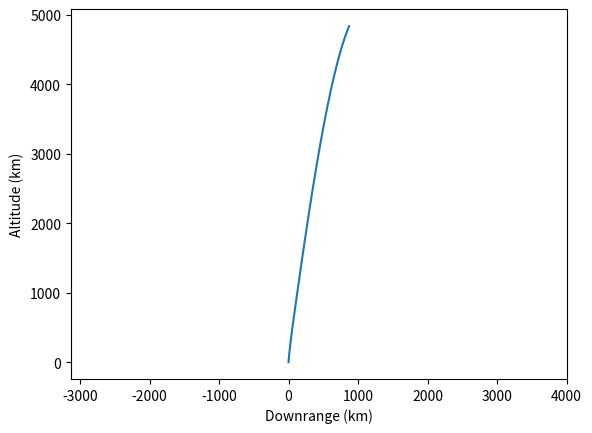
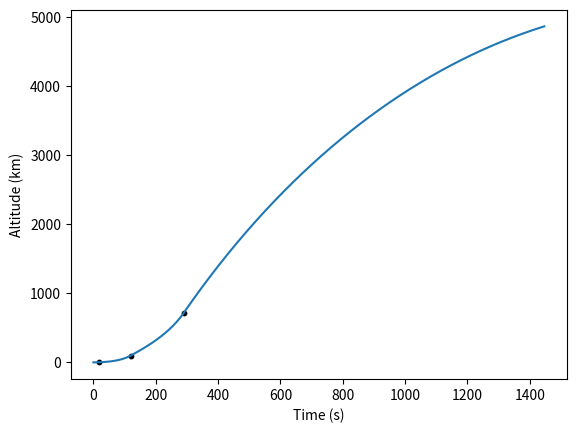
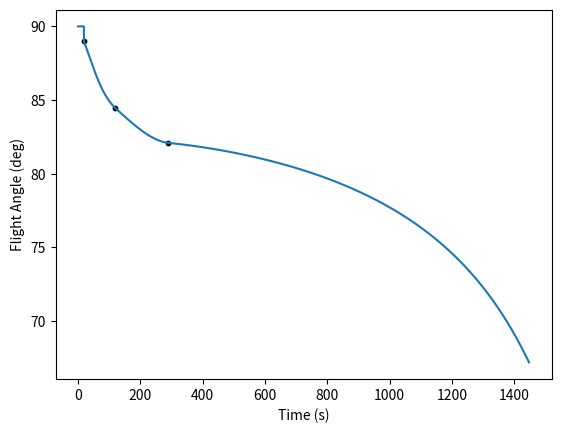
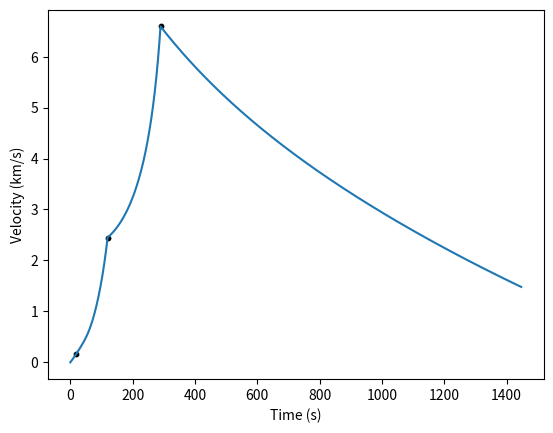

Write Python code to recreate these figures, in order.
# -*- coding: utf-8 -*-
"""
Created on Fri Nov  2 16:57:53 2018

[redacted]
"""

import numpy as np
from scipy.integrate import odeint
import matplotlib.pyplot as plt

def thrust_current(alt,thrust_design):
    
    thrust = thrust_design
    
    return thrust

def drag_current(V, Cd, d, rocket_diameter):

    Area = rocket_diameter**2*np.pi
    rho_curr = density_calc(d)
    drag = 0.5 * rho_curr * V * V * Cd * Area
#    print(V)
    return drag


def density_calc(h):

    Temporary_rho = np.array([
        0.00000, 1.22500, 0.100000, 1.21328, 0.200000, 1.20165, 0.300000,
        1.19011, 0.400000, 1.17864, 0.500000, 1.16727, 0.600000, 1.15598,
        0.700000, 1.14477, 0.800000, 1.13364, 0.900000, 1.12260, 1.00000,
        1.11164, 1.10000, 1.10077, 1.20000, 1.08997, 1.30000, 1.07925, 1.40000,
        1.06862, 1.50000, 1.05807, 1.60000, 1.04759, 1.70000, 1.03720, 1.80000,
        1.02688, 1.90000, 1.01665, 2.00000, 1.00649, 2.10000, 0.996410,
        2.20000, 0.986407, 2.30000, 0.976481, 2.40000, 0.966632, 2.50000,
        0.956859, 2.60000, 0.947162, 2.70000, 0.937540, 2.80000, 0.927993,
        2.90000, 0.918520, 3.00000, 0.909122, 3.10000, 0.899798, 3.20000,
        0.890546, 3.30000, 0.881368, 3.40000, 0.872262, 3.50000, 0.863229,
        3.60000, 0.854267, 3.70000, 0.845377, 3.80000, 0.836557, 3.90000,
        0.827808, 4.00000, 0.819129, 4.10000, 0.810520, 4.20000, 0.801981,
        4.30000, 0.793510, 4.40000, 0.785108, 4.50000, 0.776775, 4.60000,
        0.768509, 4.70000, 0.760310, 4.80000, 0.752179, 4.90000, 0.744114,
        5.00000, 0.736116, 6.00000, 0.659697, 7.00000, 0.589501, 8.00000,
        0.525168, 9.00000, 0.466348, 10.0000, 0.412707, 11.0000, 0.363918,
        12.0000, 0.310828, 13.0000, 0.265483, 14.0000, 0.226753, 15.0000,
        0.193674, 16.0000, 0.165420, 17.0000, 0.141288, 18.0000, 0.120676,
        19.0000, 0.103071, 20.0000, 0.0880349, 21.0000, 0.0748737, 22.0000,
        0.0637273, 23.0000, 0.0542803, 24.0000, 0.0462674, 25.0000, 0.0394658,
        26.0000, 0.0336882, 27.0000, 0.0287769, 28.0000, 0.0245988, 29.0000,
        0.0210420, 30.0000, 0.0180119, 31.0000, 0.0154288, 32.0000, 0.0132250,
        33.0000, 0.0112620, 34.0000, 0.00960889, 35.0000, 0.00821392, 36.0000,
        0.00703441, 37.0000, 0.00603513, 38.0000, 0.00518691, 39.0000,
        0.00446557, 40.0000, 0.00385101, 45.0000, 0.00188129, 50.0000,
        0.000977525, 55.0000, 0.000536684, 60.0000, 0.000288321, 65.0000,
        0.000149342, 70.0000, 0.0000742430, 80.0000, 0.0000157005, 90, 0, 100,
        0, 110, 0
    ])

    alt = Temporary_rho[0::2] * 10**3
    density = Temporary_rho[1::2]

    rho_curr = np.interp(h, alt, density)

    return rho_curr

def model_burn(variables,t,G,M_e,R_e,m_dot,thrust_design,rocket_diam,Cd):
    
    v,phi,x,y,m = variables
    
    R_current = np.sqrt(x**2 + y**2)
    altitude = R_current - R_e
    T = thrust_current(altitude,thrust_design)
    D = drag_current(v,Cd,altitude,rocket_diam)
    
    v_prime = (T - D)/m - (G*M_e/R_current**2)*np.sin(phi)
    phi_prime = -1/v*(G*M_e/R_current**2)*np.cos(phi) + v*np.cos(phi)/R_current
    x_prime = v*np.cos(phi)
    y_prime = v*np.sin(phi)
    m_prime = -m_dot
    
    return v_prime, phi_prime, x_prime, y_prime, m_prime
    
    
if __name__ == "__main__":
    
    plt.close('all')
    
    g = 9.81
    G = 6.673e-11
    M_e = 5.98e24
    R_e = 6.38e6
    t_steps = 1000
    
    Isp_design = 300
    thrust_design = 50000
    rocket_diam = 0.5
    Cd = 0.2
    m_dry = 500
    stage_m_dry = np.array([m_dry,m_dry*0.1])
    stage_m_dot = np.array([1,0.1])*thrust_design/(Isp_design*g)
    
    event_alt = 1500
    GT_angle = 89*np.pi/180
    
    target_altitude = 300e3
    
    orbital_vel = np.sqrt(G*M_e/(R_e+target_altitude))
    delta_vee_drag = 150
    delta_vee_gravity = 1500
    
    delta_vee_req = orbital_vel + delta_vee_gravity + delta_vee_drag
    delta_vee_stage = np.array([delta_vee_req*2/5,delta_vee_req*3/5])
    mass_ratio = np.exp(delta_vee_stage/(Isp_design*g))
    
    stage_m_prop_2 = (mass_ratio[1]-1)*(stage_m_dry[1])
    stage_m_init_2 = stage_m_prop_2 + stage_m_dry[1]
    stage_m_prop_1 = (mass_ratio[0]-1)*(stage_m_init_2 + (stage_m_dry[0]-stage_m_dry[1]))
    stage_m_init_1 = stage_m_prop_1 + stage_m_dry[0] - stage_m_dry[1] + stage_m_init_2
    
    stage_m_init = np.array([stage_m_init_1,stage_m_init_2])
    stage_m_prop = np.array([stage_m_prop_1,stage_m_prop_2])
    
    
    t_burn = stage_m_prop / stage_m_dot
    

    
    t1 = np.linspace(0,t_burn[0]/2,t_steps)
    init_conds = [1, np.pi/2, 0, R_e, stage_m_init[0]]
    trajectory1 = odeint(model_burn, init_conds, t1, args=(G,M_e,R_e,stage_m_dot[0],thrust_design,rocket_diam,Cd))
    
    [v,phi,x,y,m] = np.transpose(trajectory1)
    
    ind = np.where(np.abs(y-event_alt-R_e) == np.min(np.abs(y-event_alt-R_e)))[0][0]
    
    event_conds = [v[ind],GT_angle,x[ind],y[ind],m[ind]]
    t_event = t1[ind]
    t2 = np.linspace(t_event,t_burn[0],t_steps)
    
    trajectory2 = odeint(model_burn, event_conds, t2, args=(G,M_e,R_e,stage_m_dot[0],thrust_design,rocket_diam,Cd))
    
    [v,phi,x,y,m] = np.concatenate((np.transpose(trajectory1[:ind,:]),np.transpose(trajectory2)),axis = 1)
    
    second_stage_conds = [v[-1],phi[-1],x[-1],y[-1],stage_m_init[1]]
    t3 = np.linspace(t_burn[0],t_burn[0] + t_burn[1],t_steps)
    
    trajectory3 = odeint(model_burn, second_stage_conds, t3, args=(G,M_e,R_e,stage_m_dot[1],stage_m_dot[1]*Isp_design*g,rocket_diam,Cd))
    
    [v,phi,x,y,m] = np.concatenate((np.transpose(trajectory1[:ind,:]),np.transpose(trajectory2),np.transpose(trajectory3)),axis = 1)
    
    coast_conds = [v[-1],phi[-1],x[-1],y[-1],m[-1]]
    t4 = np.linspace(t_burn[0] + t_burn[1],(t_burn[0] + t_burn[1])*5,t_steps)
    
    trajectory4 = odeint(model_burn, coast_conds, t4, args=(G,M_e,R_e,0,0,rocket_diam,Cd))
    
    [v,phi,x,y,m] = np.concatenate((np.transpose(trajectory1[:ind-1,:]),np.transpose(trajectory2[:-1]),np.transpose(trajectory3[:-1]),np.transpose(trajectory4)),axis = 1)
    
    t = np.concatenate((t1[:ind-1],t2[:-1],t3[:-1],t4))
    
    plt.figure()
    plt.plot(x/1000,(y-R_e)/1000)
    plt.axis('equal')
    plt.xlabel('Downrange (km)')
    plt.ylabel('Altitude (km)')
    
    altitudes = np.sqrt(x**2 + y**2)-R_e
    
    p1 = ind
    p2 = ind + t_steps - 2
    p3 = ind + 2*t_steps - 3
    
    plt.figure()
    plt.plot(t,altitudes/1000)
    plt.scatter(np.array([t[p1],t[p2],t[p3]]),np.array([altitudes[p1],altitudes[p2],altitudes[p3]])/1000,10,'k')
    plt.xlabel('Time (s)')
    plt.ylabel('Altitude (km)')
    
    plt.figure()
    plt.plot(t,phi*180/np.pi)
    plt.scatter(np.array([t[p1],t[p2],t[p3]]),np.array([phi[p1],phi[p2],phi[p3]])*180/np.pi,10,'k')
    plt.xlabel('Time (s)')
    plt.ylabel('Flight Angle (deg)')
    
    plt.figure()
    plt.plot(t,v/1000)
    plt.scatter(np.array([t[p1],t[p2],t[p3]]),np.array([v[p1],v[p2],v[p3]])/1000,10,'k')
    plt.xlabel('Time (s)')
    plt.ylabel('Velocity (km/s)')
    
    print('Initial Acceleration = {}g,{}g'.format((stage_m_dot[0]*Isp_design*g/(g*stage_m_init[0])-1),(stage_m_dot[1]*Isp_design*g/(g*stage_m_init[1])-1)))
    print('Final Angle = {}'.format(phi[p2*2]*180/np.pi))
    print('Final Position Tangent = {}'.format(np.arctan2(y,x)[-1]-np.pi/2))
    print('Final Altitude = {}'.format((np.sqrt(x**2 + y**2)-R_e)[-1]))
    print('Final Velocity = {}'.format(v[-1]))
    

